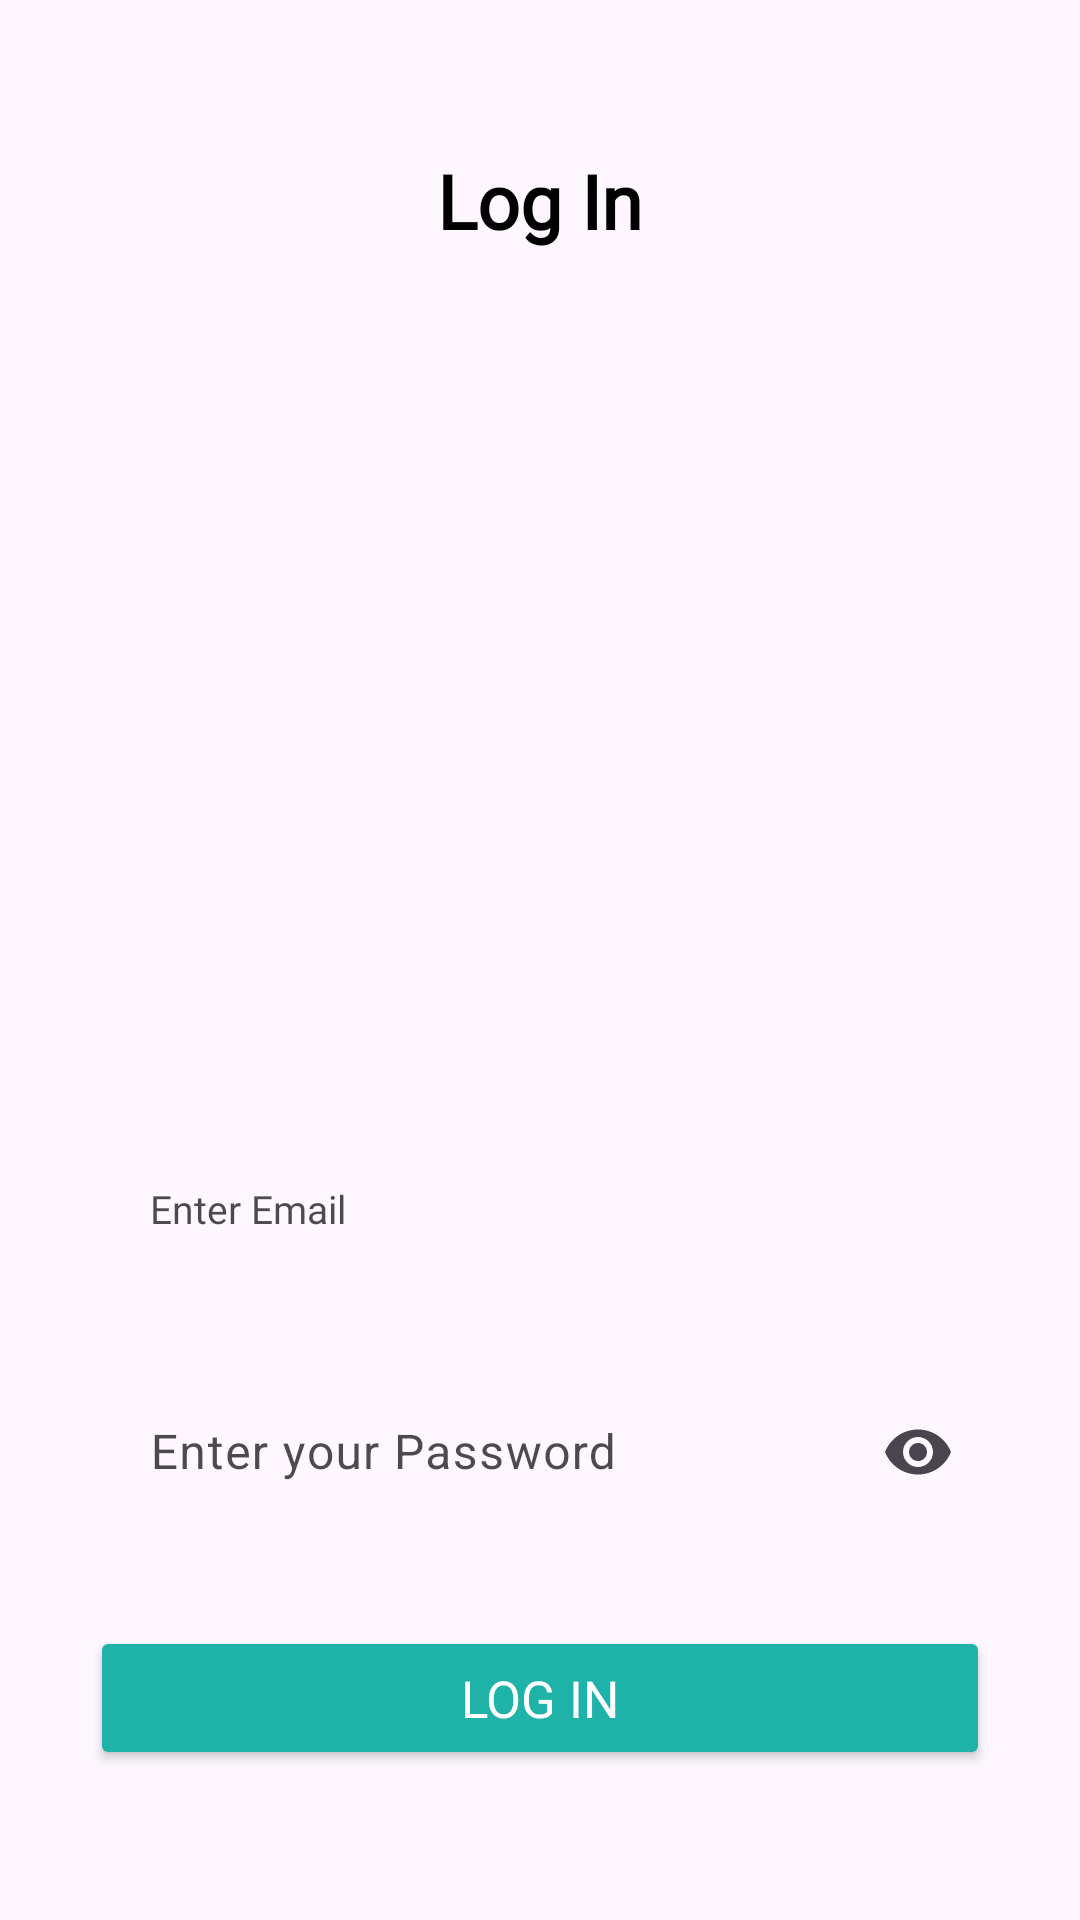

Produce the Android XML layout that renders to this screen, including the resource entries it uses.
<!-- AndroidManifest.xml: application theme Theme.TaxicleDriver -->
<!-- res/layout/activity_login.xml -->
<?xml version="1.0" encoding="utf-8"?>
<RelativeLayout xmlns:android="http://schemas.android.com/apk/res/android"
    xmlns:app="http://schemas.android.com/apk/res-auto"
    xmlns:tools="http://schemas.android.com/tools"
    android:layout_width="match_parent"
    android:layout_height="match_parent"
    android:background="@drawable/login_screen"
    tools:context=".LoginActivity">

    <TextView
        android:layout_width="wrap_content"
        android:layout_height="wrap_content"
        android:layout_alignParentTop="true"
        android:layout_centerHorizontal="true"
        android:layout_marginTop="50dp"
        android:fontFamily="@font/poppins_bold"
        android:text="Log In"
        android:textColor="@color/black"
        android:textSize="25sp"
        android:textStyle="bold" />
    <LinearLayout
        android:layout_width="match_parent"
        android:layout_height="wrap_content"
        android:orientation="vertical"
        android:gravity="center"
        android:layout_alignParentBottom="true">

        <EditText
            android:id="@+id/et_email"
            android:layout_width="300dp"
            android:layout_height="45dp"
            android:layout_marginBottom="20dp"
            android:background="@drawable/edit_text_rounded"
            android:fontFamily="@font/poppins_light"
            android:hint="Enter Email"
            android:paddingLeft="20dp"
            android:textColor="#B3000000"
            android:textColorHint="#B3000000"
            android:textSize="13dp"
            android:inputType="textEmailAddress"/>

        <com.google.android.material.textfield.TextInputLayout
            android:layout_width="wrap_content"
            android:layout_height="wrap_content"
            android:layout_marginBottom="30dp"
            android:fontFamily="@font/poppins_light"
            android:textColor="#B3000000"
            android:textColorHint="#B3000000"
            android:textSize="13dp"
            android:hint="Enter your Password"
            app:boxBackgroundMode="none"
            app:endIconMode="password_toggle">

            <com.google.android.material.textfield.TextInputEditText
                android:id="@+id/et_password"
                android:layout_width="300dp"
                android:paddingLeft="20dp"
                android:layout_height="match_parent"
                android:background="@drawable/edit_text_rounded"
                android:inputType="textPassword" />

        </com.google.android.material.textfield.TextInputLayout>

        <ProgressBar
            android:id="@+id/progress_bar"
            android:visibility="gone"
            android:layout_width="wrap_content"
            android:layout_height="wrap_content" />

        <Button
            android:id="@+id/btn_login"
            android:layout_width="300dp"
            android:layout_height="wrap_content"
            android:layout_marginBottom="50dp"
            android:backgroundTint="#1EB2A9"
            android:fontFamily="@font/poppins_bold"
            android:text="Log In"
            android:textColor="@color/white"
            android:textSize="17dp"
            tools:ignore="TextSizeCheck" />

    </LinearLayout>
</RelativeLayout>
<!-- resources referenced by this layout -->
<resources>
  <style name="Theme.TaxicleDriver" parent="Base.Theme.TaxicleDriver" />
  <style name="Base.Theme.TaxicleDriver" parent="Theme.Material3.DayNight.NoActionBar">
          
          
  
          <item name="colorPrimary">@color/black</item>
      </style>
  <!-- not gathered from this repository: default colours our renderer supplied (Android Studio template values) -->
  <color name="black">#FF000000</color>
  <color name="white">#FFFFFFFF</color>
</resources>
